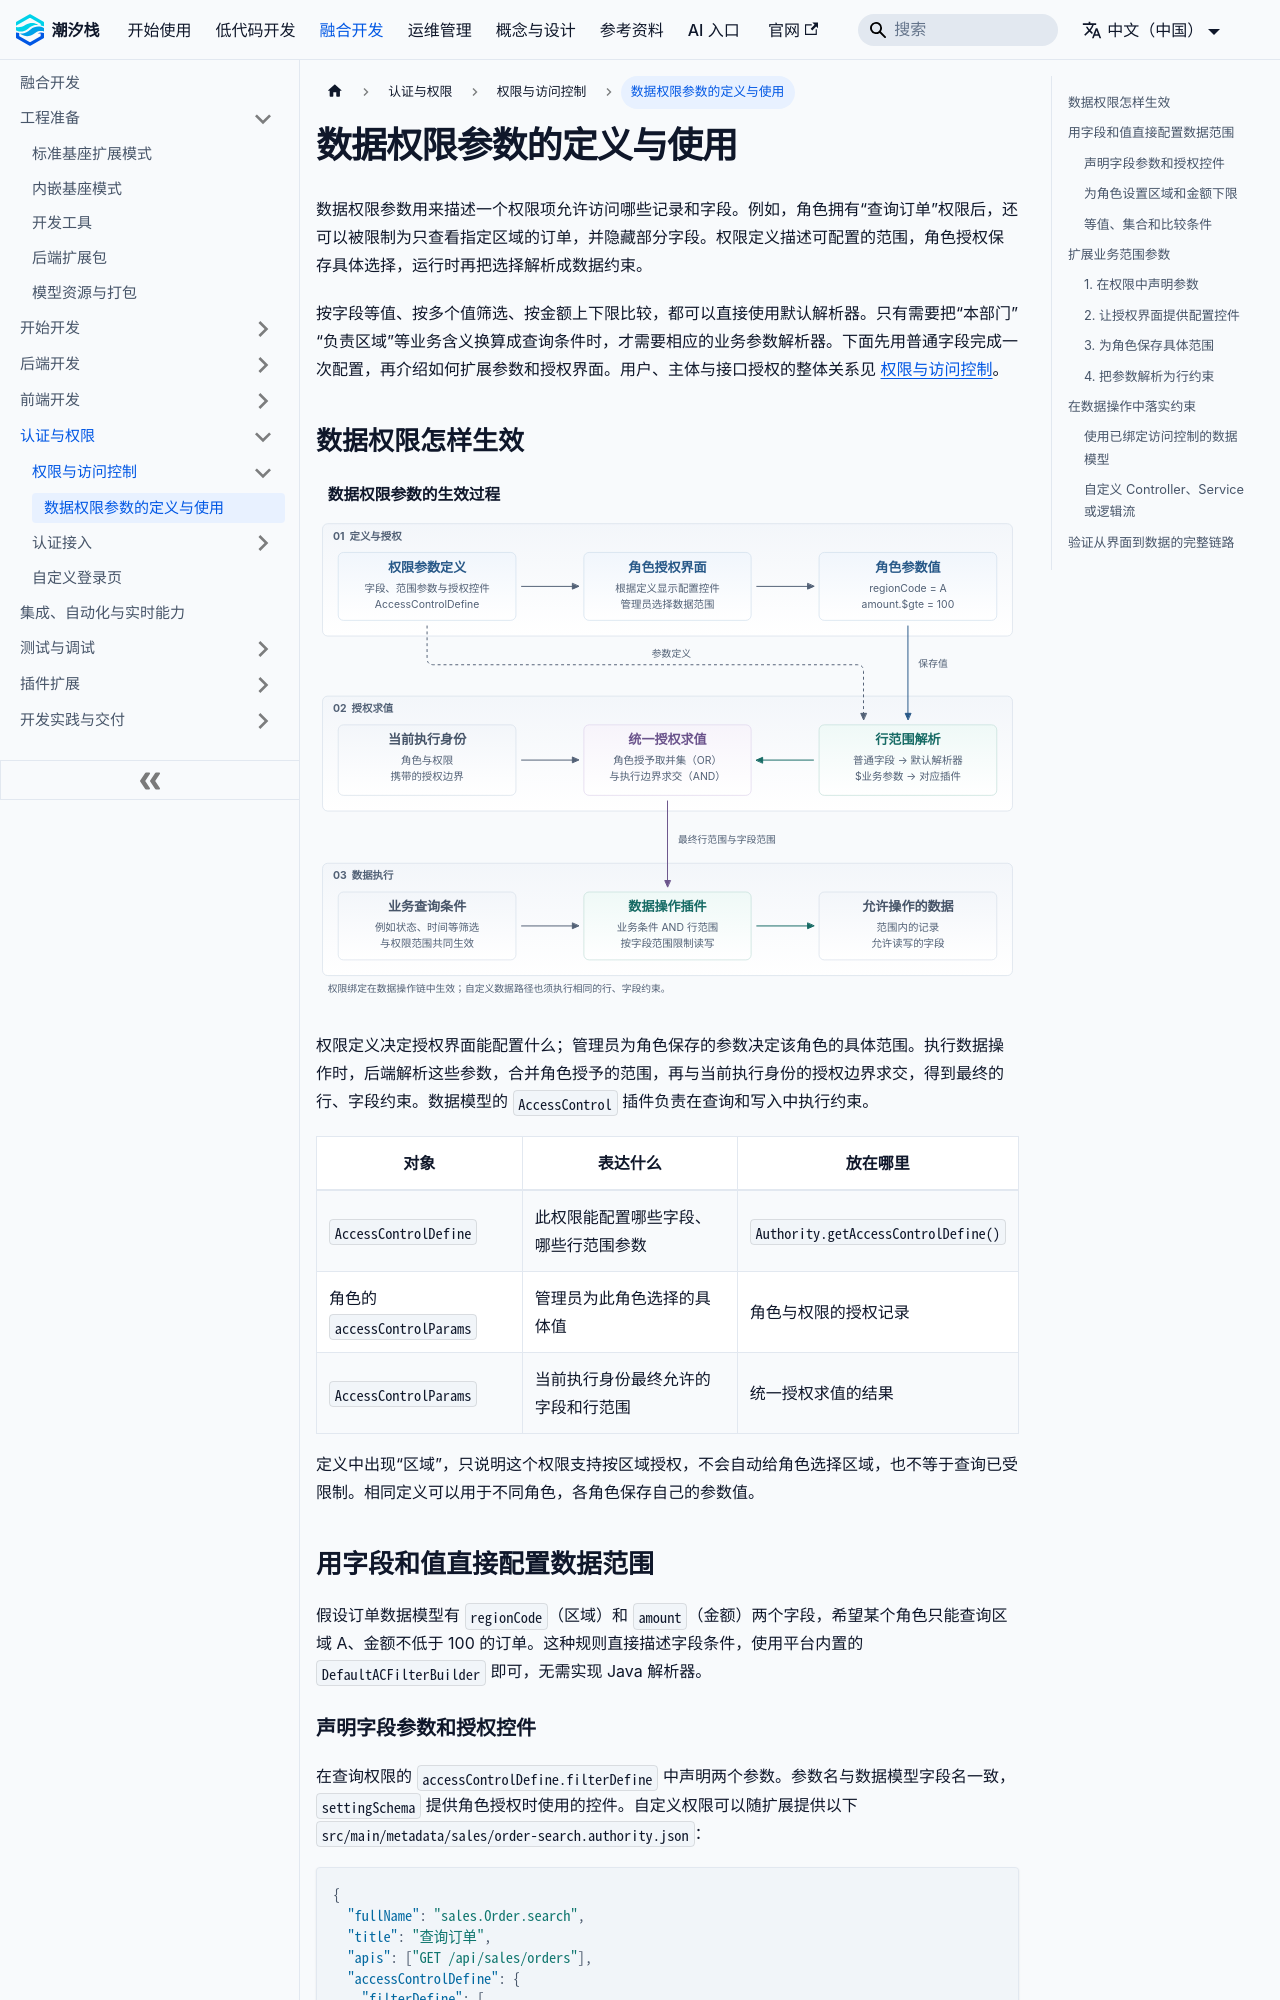

repository: TideStack-Forge/tidestack-docs · page: docs/fusion-development/data-access-control-parameters/index.html · generator: docusaurus

---
title: 数据权限参数的定义与使用
---

# 数据权限参数的定义与使用

数据权限参数用来描述一个权限项允许访问哪些记录和字段。例如，角色拥有“查询订单”权限后，还可以被限制为只查看指定区域的订单，并隐藏部分字段。权限定义描述可配置的范围，角色授权保存具体选择，运行时再把选择解析成数据约束。

按字段等值、按多个值筛选、按金额上下限比较，都可以直接使用默认解析器。只有需要把“本部门”“负责区域”等业务含义换算成查询条件时，才需要相应的业务参数解析器。下面先用普通字段完成一次配置，再介绍如何扩展参数和授权界面。用户、主体与接口授权的整体关系见 [权限与访问控制](./authority-subject-and-access-control-design)。

## 数据权限怎样生效

![数据权限参数从权限定义、角色授权到数据操作生效的过程](../.assets/diagrams/fusion-development/data-access-control-flow.svg)

权限定义决定授权界面能配置什么；管理员为角色保存的参数决定该角色的具体范围。执行数据操作时，后端解析这些参数，合并角色授予的范围，再与当前执行身份的授权边界求交，得到最终的行、字段约束。数据模型的 `AccessControl` 插件负责在查询和写入中执行约束。

| 对象 | 表达什么 | 放在哪里 |
| --- | --- | --- |
| `AccessControlDefine` | 此权限能配置哪些字段、哪些行范围参数 | `Authority.getAccessControlDefine()` |
| 角色的 `accessControlParams` | 管理员为此角色选择的具体值 | 角色与权限的授权记录 |
| `AccessControlParams` | 当前执行身份最终允许的字段和行范围 | 统一授权求值的结果 |

定义中出现“区域”，只说明这个权限支持按区域授权，不会自动给角色选择区域，也不等于查询已受限制。相同定义可以用于不同角色，各角色保存自己的参数值。

## 用字段和值直接配置数据范围

假设订单数据模型有 `regionCode`（区域）和 `amount`（金额）两个字段，希望某个角色只能查询区域 A、金额不低于 100 的订单。这种规则直接描述字段条件，使用平台内置的 `DefaultACFilterBuilder` 即可，无需实现 Java 解析器。
